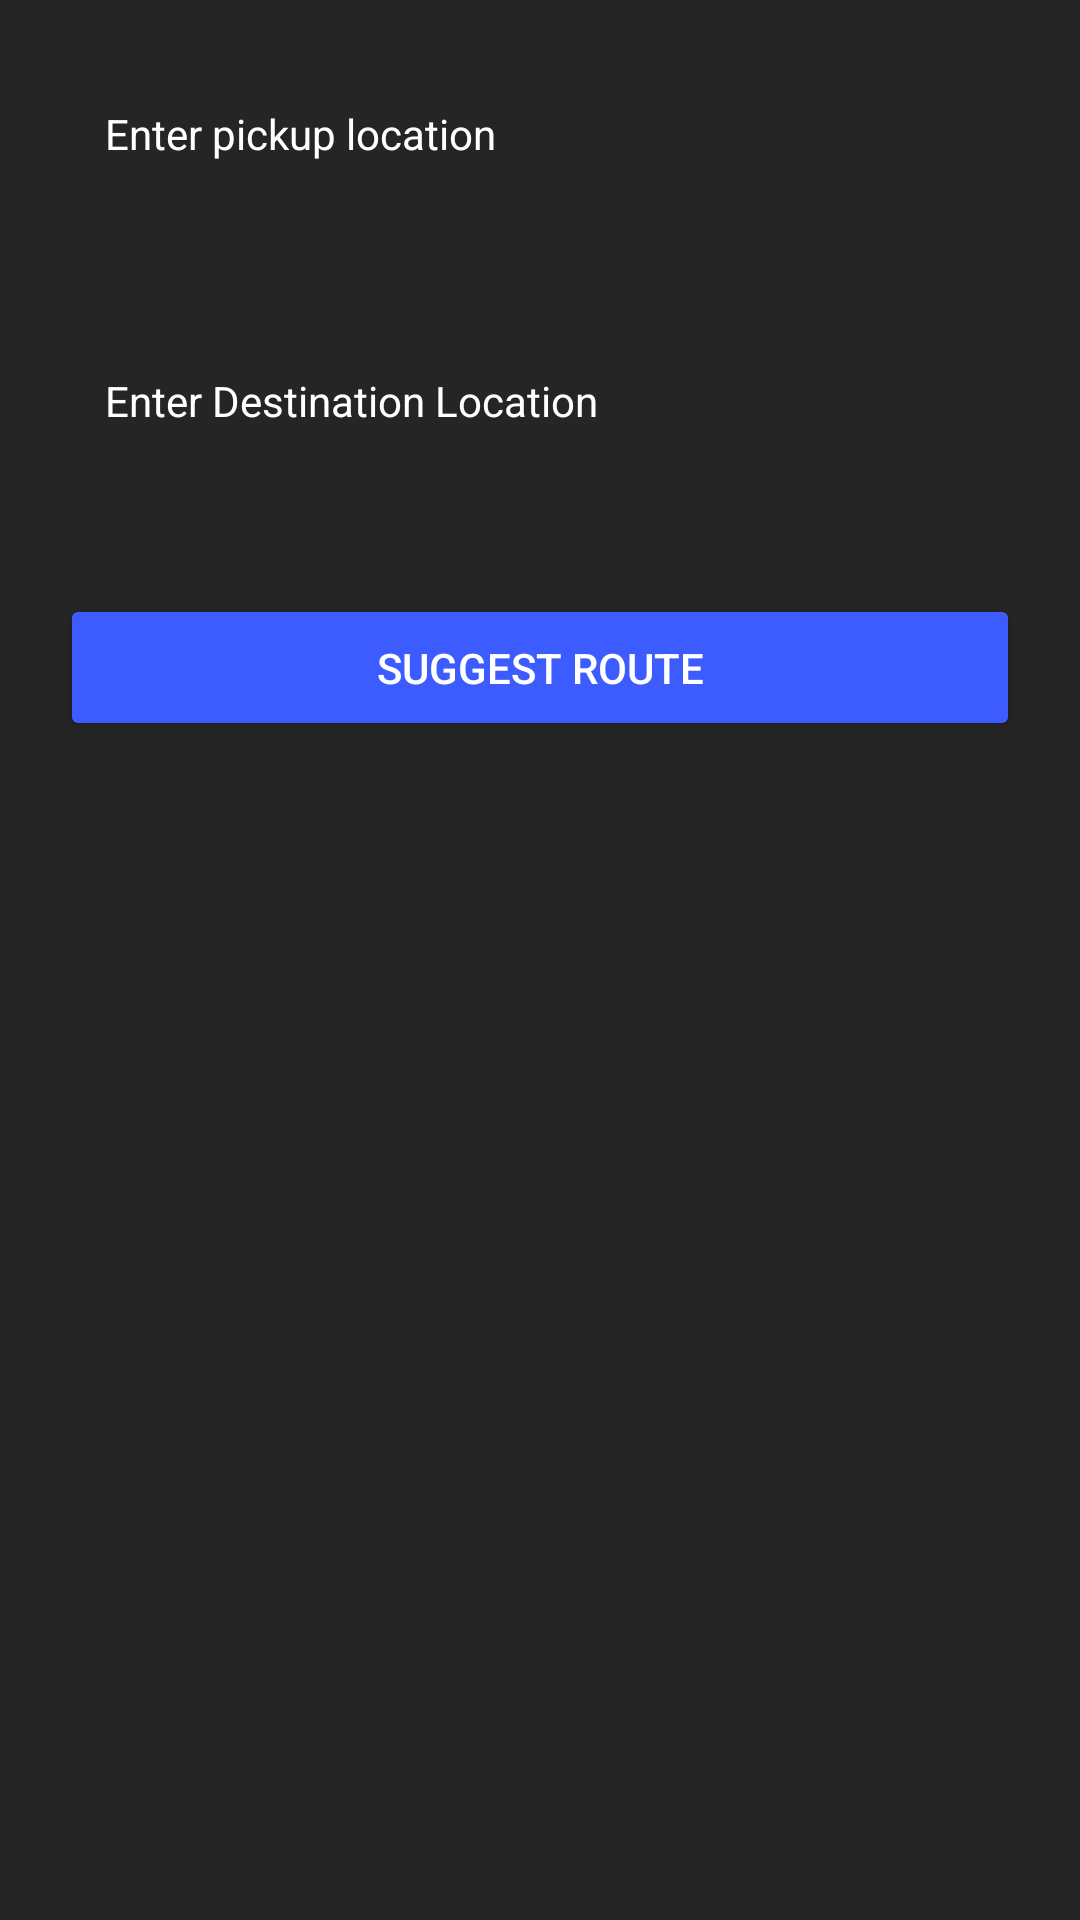

Produce the Android XML layout that renders to this screen, including the resource entries it uses.
<!-- AndroidManifest.xml: application theme Theme.Test -->
<!-- res/layout/bottom_sheet.xml -->
<?xml version="1.0" encoding="utf-8"?>
<LinearLayout
    xmlns:android="http://schemas.android.com/apk/res/android"
    android:layout_width="match_parent"
    android:layout_height="wrap_content"
    android:orientation="vertical"
    android:background="#252525">




    <TextView
        android:id="@+id/Pickup_textview"
        android:layout_width="match_parent"
        android:layout_height="wrap_content"
        android:layout_margin="20dp"
        android:padding="15dp"
        android:text="Enter pickup location"
        android:textSize="14sp"
        android:textColor="#FFFFFF"
        android:layout_gravity="center_horizontal"
        android:layout_marginTop="20dp" />
    <TextView
        android:id="@+id/destination_textview"
        android:layout_width="match_parent"
        android:layout_height="wrap_content"
        android:layout_margin="20dp"
        android:padding="15dp"
        android:text="Enter Destination Location"
        android:textSize="14sp"
        android:textColor="#FFFFFF"
        android:layout_gravity="center_horizontal"
        android:layout_marginTop="20dp" />

    <Button
        android:id="@+id/find_my_Ride_btn"
        android:layout_width="match_parent"
        android:layout_height="wrap_content"
        android:layout_margin="20dp"
        android:text="Suggest Route"
        android:backgroundTint="#3D5CFF"
        android:textSize="14sp"
        android:padding="15dp"
        android:textColor="#FFFFFF"
        android:layout_marginTop="20dp" />

</LinearLayout>
<!-- resources referenced by this layout -->
<resources>
  <style name="Theme.Test" parent="Theme.MaterialComponents.DayNight.DarkActionBar">
          
          <item name="colorPrimary">@color/primary</item>
          <item name="colorPrimaryVariant">@color/black</item>
          <item name="colorOnPrimary">@color/white</item>
          
          <item name="colorSecondary">@color/teal_200</item>
          <item name="colorSecondaryVariant">@color/teal_700</item>
          <item name="colorOnSecondary">@color/black</item>
          
          <item name="android:statusBarColor">?attr/colorPrimaryVariant</item>
          
      </style>
  <color name="primary">#4F56D3</color>
  <color name="black">#FF000000</color>
  <color name="white">#FFFFFFFF</color>
  <color name="teal_200">#FF03DAC5</color>
  <color name="teal_700">#FF018786</color>
</resources>
